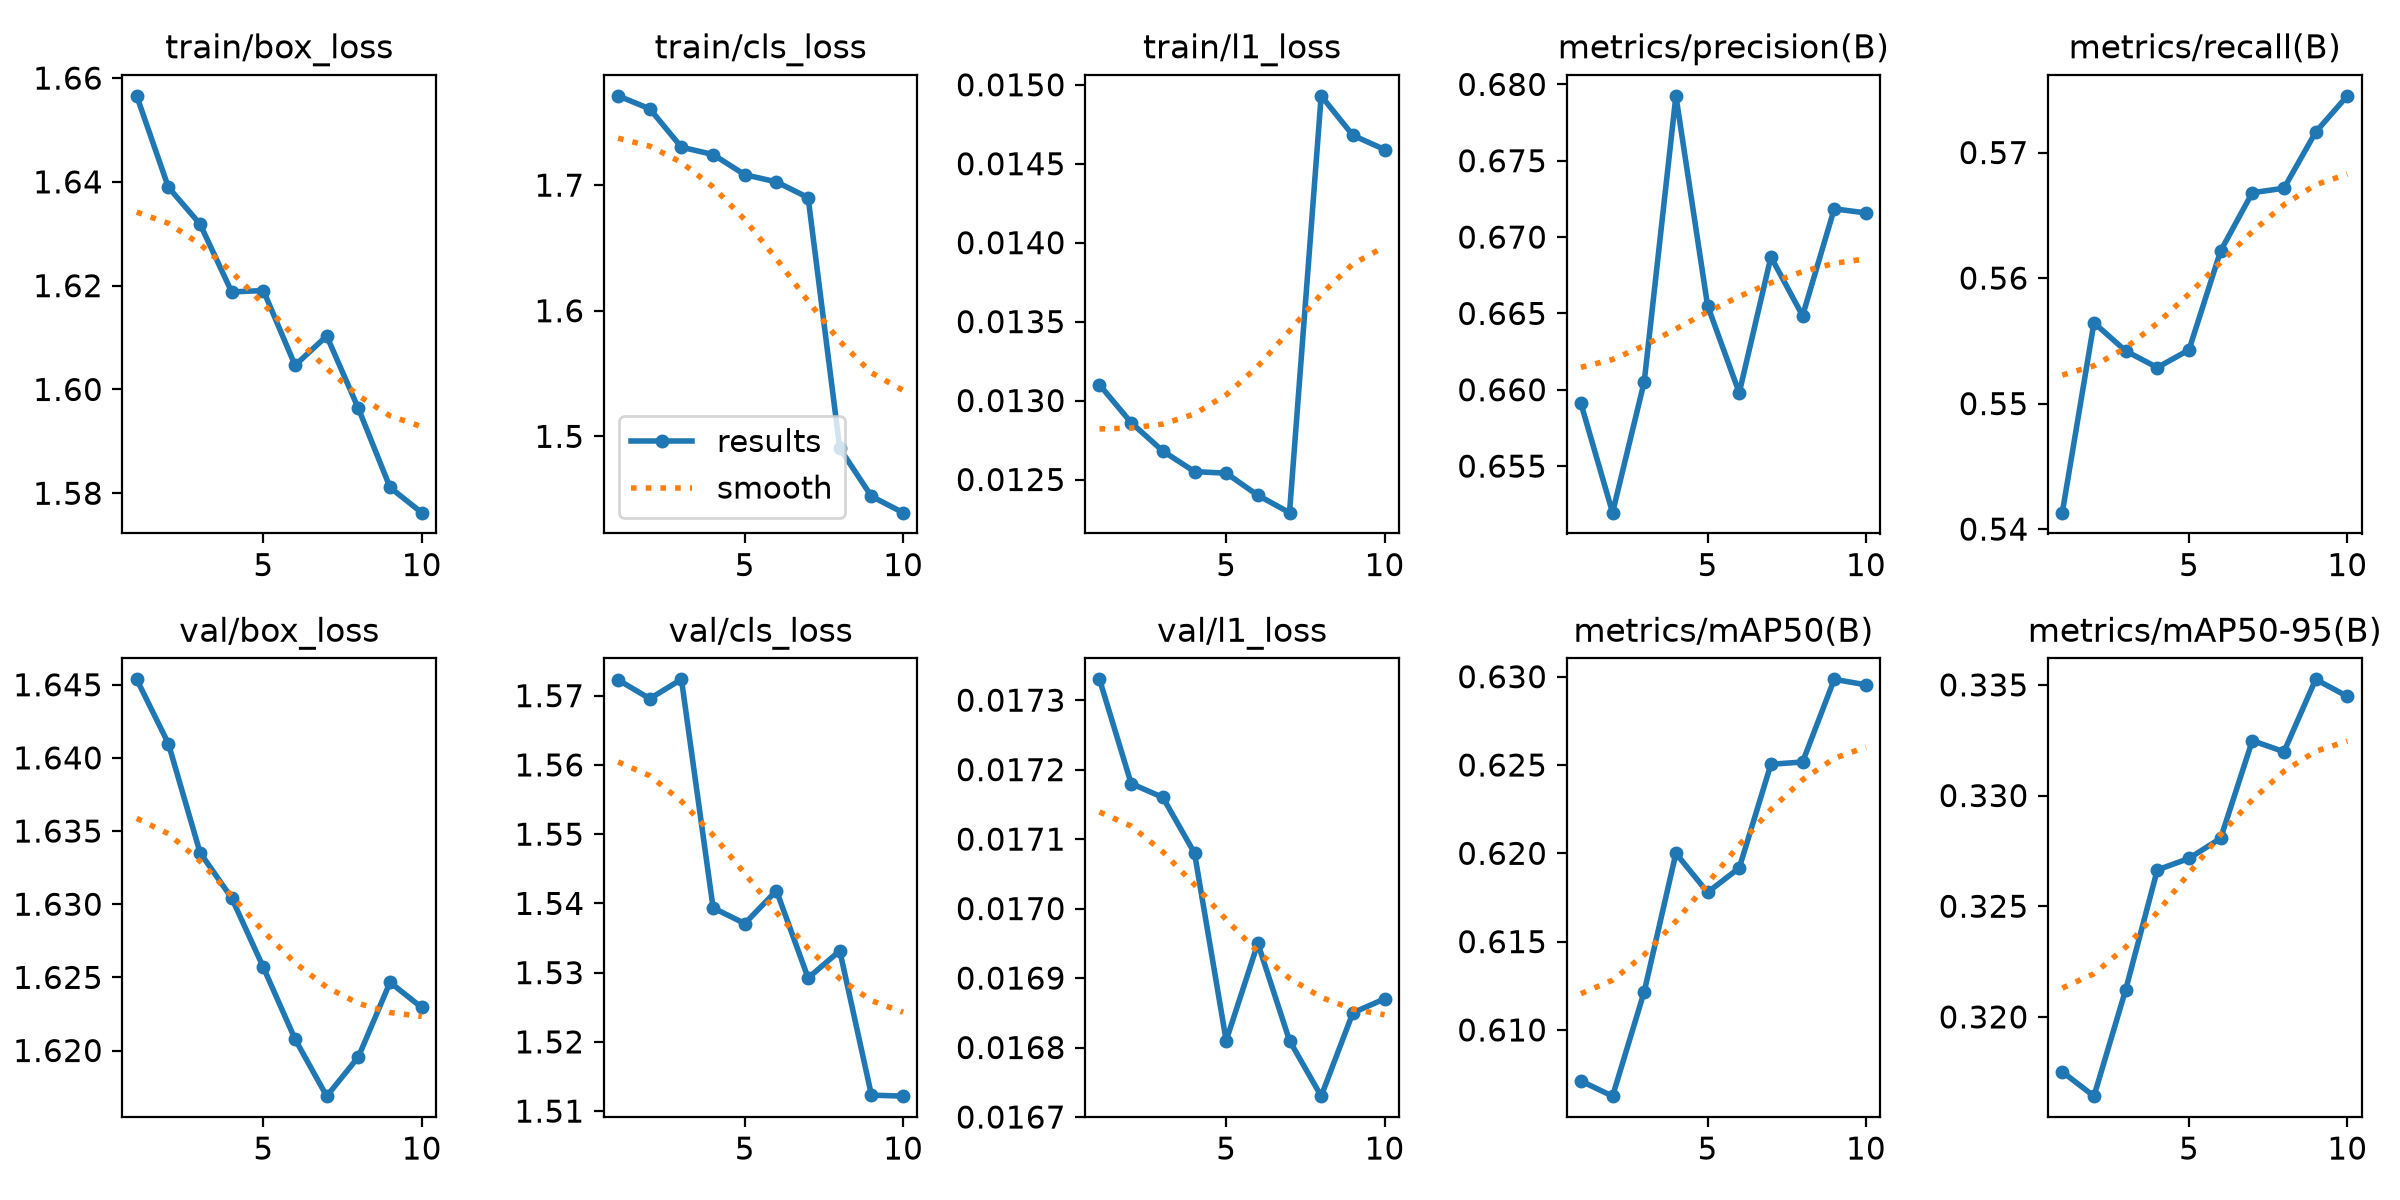

Source data for this figure (header and first rows):
epoch, time, train/box_loss, train/cls_loss, train/l1_loss, metrics/precision(B), metrics/recall(B), metrics/mAP50(B), metrics/mAP50-95(B), val/box_loss, val/cls_loss, val/l1_loss, lr/pg0, lr/pg1, lr/pg2, lr/pg3, lr/pg4, lr/pg5, lr/pg6, lr/pg7
1, 1414, 1.657, 1.771, 0.0131, 0.6591, 0.5413, 0.6071, 0.3175, 1.645, 1.572, 0.01733, 0.002999, 0.0009997, 0.002999, 0.0009997, 0.003032, 0.001033, 0.002999, 0.0009997
2, 2770, 1.639, 1.761, 0.01286, 0.652, 0.5564, 0.6062, 0.3164, 1.641, 1.57, 0.01718, 0.00273, 0.00091, 0.00273, 0.00091, 0.00273, 0.00091, 0.00273, 0.00091
3, 4125, 1.632, 1.73, 0.01268, 0.6605, 0.5542, 0.6122, 0.3212, 1.634, 1.572, 0.01716, 0.00246, 0.00082, 0.00246, 0.00082, 0.00246, 0.00082, 0.00246, 0.00082
4, 5480, 1.619, 1.724, 0.01255, 0.6793, 0.5529, 0.62, 0.3266, 1.63, 1.539, 0.01708, 0.00219, 0.00073, 0.00219, 0.00073, 0.00219, 0.00073, 0.00219, 0.00073
5, 6834, 1.619, 1.708, 0.01254, 0.6655, 0.5543, 0.6178, 0.3272, 1.626, 1.537, 0.01681, 0.00192, 0.00064, 0.00192, 0.00064, 0.00192, 0.00064, 0.00192, 0.00064
6, 8189, 1.605, 1.703, 0.0124, 0.6598, 0.5622, 0.6192, 0.3281, 1.621, 1.542, 0.01695, 0.00165, 0.00055, 0.00165, 0.00055, 0.00165, 0.00055, 0.00165, 0.00055
7, 9544, 1.61, 1.69, 0.01229, 0.6687, 0.5668, 0.625, 0.3325, 1.617, 1.529, 0.01681, 0.00138, 0.00046, 0.00138, 0.00046, 0.00138, 0.00046, 0.00138, 0.00046
8, 10914, 1.596, 1.49, 0.01493, 0.6649, 0.5672, 0.6252, 0.332, 1.62, 1.533, 0.01673, 0.00111, 0.00037, 0.00111, 0.00037, 0.00111, 0.00037, 0.00111, 0.00037
9, 12266, 1.581, 1.452, 0.01468, 0.6718, 0.5716, 0.6299, 0.3352, 1.625, 1.512, 0.01685, 0.00084, 0.00028, 0.00084, 0.00028, 0.00084, 0.00028, 0.00084, 0.00028
10, 13617, 1.576, 1.439, 0.01459, 0.6716, 0.5745, 0.6295, 0.3345, 1.623, 1.512, 0.01687, 0.00057, 0.00019, 0.00057, 0.00019, 0.00057, 0.00019, 0.00057, 0.00019
